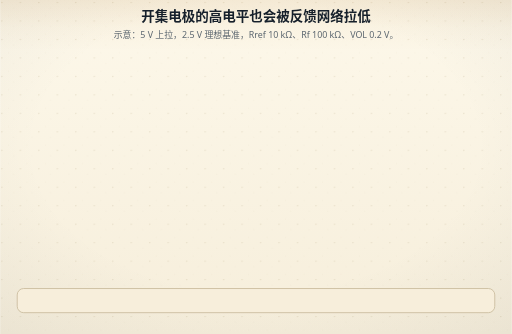
t = 0.00 s
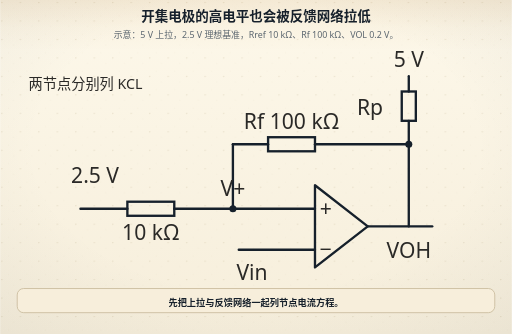
t = 2.80 s
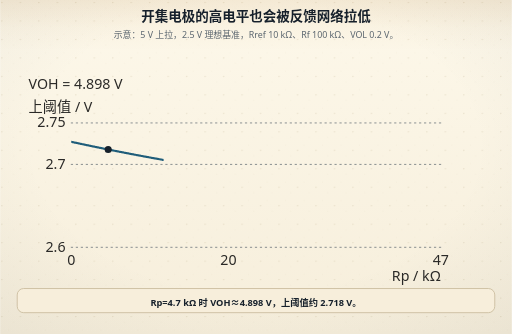
t = 3.70 s
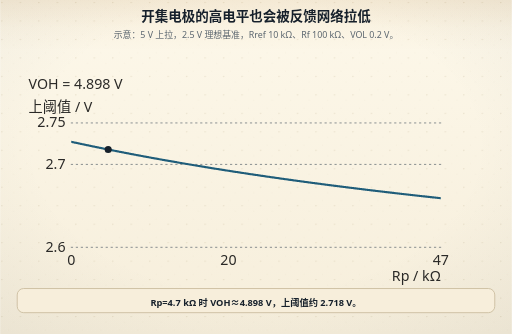
t = 5.80 s
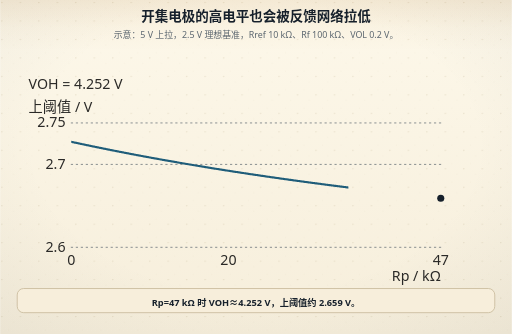
t = 7.70 s
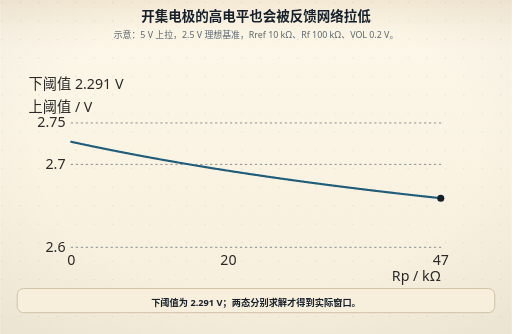
t = 9.45 s

The animated SVG that drew these frames (rendered in a browser with its animation timeline set to each time). Animation: 35 SMIL elements (animate=35); one cycle of 9.45 s.

<svg xmlns="http://www.w3.org/2000/svg" viewBox="0 0 720 470" role="img" aria-labelledby="figTitle figDesc">
<title id="figTitle">开集电极的高电平也会被反馈网络拉低</title>
<desc id="figDesc">示意：5 V 上拉，2.5 V 理想基准，Rref 10 kΩ、Rf 100 kΩ、VOL 0.2 V。</desc>
<metadata id="visual-timeline">{&quot;duration&quot;: 12, &quot;beats&quot;: [{&quot;name&quot;: &quot;条件&quot;, &quot;start&quot;: 0, &quot;end&quot;: 3, &quot;caption&quot;: &quot;先把上拉与反馈网络一起列节点电流方程。&quot;}, {&quot;name&quot;: &quot;变化&quot;, &quot;start&quot;: 3, &quot;end&quot;: 6, &quot;caption&quot;: &quot;Rp=4.7 kΩ 时 VOH≈4.898 V，上阈值约 2.718 V。&quot;}, {&quot;name&quot;: &quot;比较&quot;, &quot;start&quot;: 6, &quot;end&quot;: 9, &quot;caption&quot;: &quot;Rp=47 kΩ 时 VOH≈4.252 V，上阈值约 2.659 V。&quot;}, {&quot;name&quot;: &quot;结论&quot;, &quot;start&quot;: 9, &quot;end&quot;: 12, &quot;caption&quot;: &quot;下阈值为 2.291 V；两态分别求解才得到实际窗口。&quot;}]}</metadata>
<!-- 节拍：条件、变化、比较、结论；总时长 12s；单次播放 -->

<defs>
<linearGradient id="bgL" x1="0" y1="0" x2="0" y2="1">
<stop offset="0" stop-color="#fdf8ea"/><stop offset="1" stop-color="#f6eedb"/>
</linearGradient>
<linearGradient id="bgD" x1="0" y1="0" x2="0" y2="1">
<stop offset="0" stop-color="#141310"/><stop offset="1" stop-color="#1d1a14"/>
</linearGradient>
<radialGradient id="vig" cx="0.5" cy="0.44" r="0.78">
<stop offset="0.55" stop-color="#16202b" stop-opacity="0"/>
<stop offset="1" stop-color="#16202b" stop-opacity="0.055"/>
</radialGradient>
<linearGradient id="hdr" x1="0" y1="0" x2="0" y2="1">
<stop offset="0" stop-color="#a4630f" stop-opacity="0.10"/>
<stop offset="0.55" stop-color="#a4630f" stop-opacity="0.028"/>
<stop offset="1" stop-color="#a4630f" stop-opacity="0"/>
</linearGradient>
<linearGradient id="hdrD" x1="0" y1="0" x2="0" y2="1">
<stop offset="0" stop-color="#dcab63" stop-opacity="0.13"/>
<stop offset="0.55" stop-color="#dcab63" stop-opacity="0.04"/>
<stop offset="1" stop-color="#dcab63" stop-opacity="0"/>
</linearGradient>
<pattern id="dots" width="26" height="26" patternUnits="userSpaceOnUse">
<circle cx="2.5" cy="3.5" r="0.9" fill="#c9bb9d"/>
<circle cx="19" cy="11" r="0.55" fill="#c9bb9d" opacity="0.7"/>
<circle cx="11.5" cy="22" r="0.6" fill="#c9bb9d" opacity="0.55"/>
</pattern>
<filter id="soft" x="-40%" y="-40%" width="180%" height="180%">
<feDropShadow dx="0" dy="1.4" stdDeviation="2" flood-color="#16202b" flood-opacity="0.13"/>
</filter>
<filter id="pglow" x="-70%" y="-70%" width="240%" height="240%">
<feGaussianBlur stdDeviation="1.7" result="b"/>
<feMerge><feMergeNode in="b"/><feMergeNode in="SourceGraphic"/></feMerge>
</filter>
</defs>
<rect class="page-bg" width="720" height="470" fill="url(#bgL)"/>
<rect class="page-grain" width="720" height="470" fill="url(#dots)"/>
<rect class="page-vig" width="720" height="470" fill="url(#vig)"/>
<rect class="page-hdr" width="720" height="72" fill="url(#hdr)"/>
<style>
text{font-family:"Segoe UI","Microsoft YaHei","PingFang SC","Hiragino Sans GB","Noto Sans CJK SC","Source Han Sans SC","Noto Sans SC",sans-serif;}
line,path,polyline,polygon{stroke-linecap:round;stroke-linejoin:round}
.page-bg{fill:url(#bgL)}
.page-grain{opacity:.5}
.page-vig{opacity:1}
.page-hdr{fill:url(#hdr)}
@media (prefers-color-scheme: dark){
.page-bg{fill:url(#bgD)}
.page-grain{opacity:.34}
.page-vig{opacity:.5}
.page-hdr{fill:url(#hdrD)}
[fill="#fdf8ea"]{fill:#141310}
[stroke="#fdf8ea"]{stroke:#141310}
[fill="#f6eedb"]{fill:#1d1a14}
[stroke="#f6eedb"]{stroke:#1d1a14}
[fill="#e0d3b8"]{fill:#3b3529}
[stroke="#e0d3b8"]{stroke:#3b3529}
[fill="#c9bb9d"]{fill:#4a4436}
[stroke="#c9bb9d"]{stroke:#4a4436}
[fill="#16202b"]{fill:#ece4d3}
[stroke="#16202b"]{stroke:#ece4d3}
[fill="#37424e"]{fill:#cfc6b4}
[stroke="#37424e"]{stroke:#cfc6b4}
[fill="#5b666f"]{fill:#a79e8b}
[stroke="#5b666f"]{stroke:#a79e8b}
[fill="#8b8272"]{fill:#857c6c}
[stroke="#8b8272"]{stroke:#857c6c}
text[fill="#fdf8ea"]{fill:#f9f3e3}
[fill="#e6eff3"]{fill:#17262e}
[fill="#e4f1f3"]{fill:#15262a}
[fill="#e8efe6"]{fill:#182418}
[fill="#f6e7e1"]{fill:#281a16}
[fill="#f7eedb"]{fill:#292114}
[fill="#efe8ee"]{fill:#241c22}
text[fill="#1f5d7a"]{fill:#7fb7cf}
:is(rect,circle,path,line,polygon,polyline,ellipse,g)[fill="#1f5d7a"]{fill:#2b4d5f}
[stroke="#1f5d7a"]{stroke:#6fa3b9}
text[fill="#2f7f96"]{fill:#8ac9d8}
:is(rect,circle,path,line,polygon,polyline,ellipse,g)[fill="#2f7f96"]{fill:#2b5660}
[stroke="#2f7f96"]{stroke:#77b2c1}
text[fill="#3d6b4a"]{fill:#98c096}
:is(rect,circle,path,line,polygon,polyline,ellipse,g)[fill="#3d6b4a"]{fill:#2f4a33}
[stroke="#3d6b4a"]{stroke:#7aa87c}
text[fill="#a8321f"]{fill:#e0907a}
:is(rect,circle,path,line,polygon,polyline,ellipse,g)[fill="#a8321f"]{fill:#55231b}
[stroke="#a8321f"]{stroke:#c07a63}
text[fill="#a4630f"]{fill:#dcab63}
:is(rect,circle,path,line,polygon,polyline,ellipse,g)[fill="#a4630f"]{fill:#553a17}
[stroke="#a4630f"]{stroke:#c08a45}
text[fill="#6b3f63"]{fill:#c4a2bf}
:is(rect,circle,path,line,polygon,polyline,ellipse,g)[fill="#6b3f63"]{fill:#452c40}
[stroke="#6b3f63"]{stroke:#a17c9b}
}
</style>


<text x="360" y="30" text-anchor="middle" font-size="19" font-weight="bold" fill="#16202b">开集电极的高电平也会被反馈网络拉低</text>
<text x="360" y="54" text-anchor="middle" font-size="12.5" fill="#5b666f">示意：5 V 上拉，2.5 V 理想基准，Rref 10 kΩ、Rf 100 kΩ、VOL 0.2 V。</text>
<g data-beat="条件" opacity="0"><g transform="translate(80 5) scale(1.65)"><text x="300" y="54" font-size="18" fill="#2a2927" text-anchor="middle">5 V</text><line x1="300" y1="62" x2="300" y2="75" stroke="#16202b" stroke-width="2" stroke-dasharray=""/><rect x="294" y="75" width="12" height="25" fill="none" stroke="#16202b" stroke-width="2"/><text x="278" y="95" font-size="18" fill="#2a2927" text-anchor="end">Rp</text><line x1="300" y1="100" x2="300" y2="190" stroke="#16202b" stroke-width="2" stroke-dasharray=""/><line x1="150" y1="120" x2="180" y2="120" stroke="#16202b" stroke-width="2" stroke-dasharray=""/><line x1="220" y1="120" x2="300" y2="120" stroke="#16202b" stroke-width="2" stroke-dasharray=""/><rect x="180" y="114" width="40" height="12" fill="none" stroke="#16202b" stroke-width="2"/><text x="200" y="107" font-size="18" fill="#2a2927" text-anchor="middle">Rf 100 kΩ</text><line x1="150" y1="120" x2="150" y2="175" stroke="#16202b" stroke-width="2" stroke-dasharray=""/><text x="12" y="153" font-size="18" fill="#2a2927" text-anchor="start">2.5 V</text><line x1="20" y1="175" x2="60" y2="175" stroke="#16202b" stroke-width="2" stroke-dasharray=""/><line x1="100" y1="175" x2="220" y2="175" stroke="#16202b" stroke-width="2" stroke-dasharray=""/><rect x="60" y="169" width="40" height="12" fill="none" stroke="#16202b" stroke-width="2"/><text x="80" y="202" font-size="18" fill="#2a2927" text-anchor="middle">10 kΩ</text><text x="150" y="164" font-size="18" fill="#2a2927" text-anchor="middle">V+</text><path d="M220,155 L220,225 L265,190 Z" fill="none" stroke="#16202b" stroke-width="2"/><text x="224" y="181" font-size="18" fill="#2a2927" text-anchor="start">+</text><text x="224" y="216" font-size="18" fill="#2a2927" text-anchor="start">−</text><line x1="155" y1="210" x2="220" y2="210" stroke="#16202b" stroke-width="2" stroke-dasharray=""/><text x="153" y="236" font-size="18" fill="#2a2927" text-anchor="start">Vin</text><line x1="265" y1="190" x2="320" y2="190" stroke="#16202b" stroke-width="2" stroke-dasharray=""/><text x="300" y="217" font-size="18" fill="#2a2927" text-anchor="middle">VOH</text><circle cx="150" cy="175" r="3" fill="#16202b"/><circle cx="300" cy="120" r="3" fill="#16202b"/></g><animate attributeName="opacity" values="0;1" keyTimes="0;1" calcMode="spline" keySplines="0.25 0.1 0.25 1" begin="0s" dur="0.45s" fill="freeze"/><animate attributeName="opacity" values="1;0" keyTimes="0;1" calcMode="spline" keySplines="0.4 0 0.6 1" begin="3s" dur="0.4s" fill="freeze"/></g>
<g data-beat="条件" opacity="0"><text x="40" y="125" font-size="20" fill="#2a2927" text-anchor="start">两节点分别列 KCL</text><animate attributeName="opacity" values="0;1" keyTimes="0;1" calcMode="spline" keySplines="0.25 0.1 0.25 1" begin="0s" dur="0.45s" fill="freeze"/><animate attributeName="opacity" values="1;0" keyTimes="0;1" calcMode="spline" keySplines="0.4 0 0.6 1" begin="3s" dur="0.4s" fill="freeze"/></g>
<g data-beat="变化" opacity="0"><text x="40" y="157" font-size="20" fill="#2a2927" text-anchor="start">上阈值 / V</text><line x1="100" y1="348" x2="620" y2="348" stroke="#5b666f" stroke-width="1" stroke-dasharray="2 5"/><text x="92" y="354" font-size="20" fill="#2a2927" text-anchor="end">2.6</text><line x1="100" y1="231.333" x2="620" y2="231.333" stroke="#5b666f" stroke-width="1" stroke-dasharray="2 5"/><text x="92" y="237.333" font-size="20" fill="#2a2927" text-anchor="end">2.7</text><line x1="100" y1="173" x2="620" y2="173" stroke="#5b666f" stroke-width="1" stroke-dasharray="2 5"/><text x="92" y="179" font-size="20" fill="#2a2927" text-anchor="end">2.75</text><text x="100" y="373" font-size="20" fill="#2a2927" text-anchor="middle">0</text><text x="321.277" y="373" font-size="20" fill="#2a2927" text-anchor="middle">20</text><text x="620" y="373" font-size="20" fill="#2a2927" text-anchor="middle">47</text><text x="620" y="396" font-size="20" fill="#2a2927" text-anchor="end">Rp / kΩ</text><animate attributeName="opacity" values="0;1" keyTimes="0;1" calcMode="spline" keySplines="0.25 0.1 0.25 1" begin="3s" dur="0.45s" fill="freeze"/><animate attributeName="opacity" values="1;0" keyTimes="0;1" calcMode="spline" keySplines="0.4 0 0.6 1" begin="6s" dur="0.4s" fill="freeze"/></g>
<g data-beat="变化" opacity="0"><defs><clipPath id="feedback_loading-1-0"><rect x="100" y="191.515" width="0" height="95.3765"><animate attributeName="width" from="0" to="520" begin="3.2s" dur="2s" fill="freeze"/></rect></clipPath></defs><g clip-path="url(#feedback_loading-1-0)"><polyline points="100.0000,199.5152 101.0400,199.7415 102.0800,199.9675 103.1200,200.1932 104.1600,200.4184 105.2000,200.6433 106.2400,200.8677 107.2800,201.0918 108.3200,201.3155 109.3600,201.5388 110.4000,201.7618 111.4400,201.9844 112.4800,202.2066 113.5200,202.4284 114.5600,202.6498 115.6000,202.8709 116.6400,203.0916 117.6800,203.3119 118.7200,203.5319 119.7600,203.7515 120.8000,203.9707 121.8400,204.1895 122.8800,204.4080 123.9200,204.6261 124.9600,204.8439 126.0000,205.0613 127.0400,205.2783 128.0800,205.4949 129.1200,205.7112 130.1600,205.9272 131.2000,206.1428 132.2400,206.3580 133.2800,206.5728 134.3200,206.7873 135.3600,207.0015 136.4000,207.2153 137.4400,207.4287 138.4800,207.6418 139.5200,207.8545 140.5600,208.0669 141.6000,208.2789 142.6400,208.4906 143.6800,208.7020 144.7200,208.9129 145.7600,209.1236 146.8000,209.3339 147.8400,209.5438 148.8800,209.7534 149.9200,209.9626 150.9600,210.1716 152.0000,210.3801 153.0400,210.5883 154.0800,210.7962 155.1200,211.0038 156.1600,211.2110 157.2000,211.4178 158.2400,211.6244 159.2800,211.8306 160.3200,212.0364 161.3600,212.2419 162.4000,212.4471 163.4400,212.6520 164.4800,212.8565 165.5200,213.0607 166.5600,213.2646 167.6000,213.4681 168.6400,213.6713 169.6800,213.8742 170.7200,214.0767 171.7600,214.2789 172.8000,214.4808 173.8400,214.6824 174.8800,214.8836 175.9200,215.0845 176.9600,215.2851 178.0000,215.4854 179.0400,215.6854 180.0800,215.8850 181.1200,216.0843 182.1600,216.2833 183.2000,216.4820 184.2400,216.6803 185.2800,216.8784 186.3200,217.0761 187.3600,217.2735 188.4000,217.4706 189.4400,217.6674 190.4800,217.8638 191.5200,218.0600 192.5600,218.2558 193.6000,218.4513 194.6400,218.6466 195.6800,218.8415 196.7200,219.0361 197.7600,219.2304 198.8000,219.4244 199.8400,219.6180 200.8800,219.8114 201.9200,220.0045 202.9600,220.1973 204.0000,220.3897 205.0400,220.5819 206.0800,220.7737 207.1200,220.9653 208.1600,221.1566 209.2000,221.3475 210.2400,221.5382 211.2800,221.7285 212.3200,221.9186 213.3600,222.1084 214.4000,222.2978 215.4400,222.4870 216.4800,222.6759 217.5200,222.8645 218.5600,223.0527 219.6000,223.2407 220.6400,223.4284 221.6800,223.6159 222.7200,223.8030 223.7600,223.9898 224.8000,224.1763 225.8400,224.3626 226.8800,224.5486 227.9200,224.7342 228.9600,224.9196 230.0000,225.1047 231.0400,225.2895 232.0800,225.4741 233.1200,225.6583 234.1600,225.8423 235.2000,226.0260 236.2400,226.2094 237.2800,226.3925 238.3200,226.5753 239.3600,226.7579 240.4000,226.9401 241.4400,227.1221 242.4800,227.3039 243.5200,227.4853 244.5600,227.6665 245.6000,227.8474 246.6400,228.0280 247.6800,228.2083 248.7200,228.3884 249.7600,228.5681 250.8000,228.7477 251.8400,228.9269 252.8800,229.1059 253.9200,229.2846 254.9600,229.4630 256.0000,229.6411 257.0400,229.8190 258.0800,229.9967 259.1200,230.1740 260.1600,230.3511 261.2000,230.5279 262.2400,230.7044 263.2800,230.8807 264.3200,231.0567 265.3600,231.2325 266.4000,231.4080 267.4400,231.5832 268.4800,231.7582 269.5200,231.9329 270.5600,232.1073 271.6000,232.2815 272.6400,232.4554 273.6800,232.6290 274.7200,232.8024 275.7600,232.9756 276.8000,233.1484 277.8400,233.3211 278.8800,233.4934 279.9200,233.6655 280.9600,233.8374 282.0000,234.0090 283.0400,234.1803 284.0800,234.3514 285.1200,234.5222 286.1600,234.6928 287.2000,234.8631 288.2400,235.0332 289.2800,235.2030 290.3200,235.3726 291.3600,235.5419 292.4000,235.7110 293.4400,235.8798 294.4800,236.0484 295.5200,236.2167 296.5600,236.3848 297.6000,236.5526 298.6400,236.7202 299.6800,236.8875 300.7200,237.0546 301.7600,237.2214 302.8000,237.3880 303.8400,237.5544 304.8800,237.7205 305.9200,237.8864 306.9600,238.0520 308.0000,238.2174 309.0400,238.3825 310.0800,238.5474 311.1200,238.7121 312.1600,238.8765 313.2000,239.0407 314.2400,239.2047 315.2800,239.3684 316.3200,239.5318 317.3600,239.6951 318.4000,239.8581 319.4400,240.0208 320.4800,240.1834 321.5200,240.3457 322.5600,240.5077 323.6000,240.6695 324.6400,240.8311 325.6800,240.9925 326.7200,241.1536 327.7600,241.3145 328.8000,241.4752 329.8400,241.6356 330.8800,241.7958 331.9200,241.9558 332.9600,242.1155 334.0000,242.2750 335.0400,242.4343 336.0800,242.5933 337.1200,242.7522 338.1600,242.9108 339.2000,243.0691 340.2400,243.2273 341.2800,243.3852 342.3200,243.5429 343.3600,243.7004 344.4000,243.8576 345.4400,244.0146 346.4800,244.1714 347.5200,244.3280 348.5600,244.4844 349.6000,244.6405 350.6400,244.7964 351.6800,244.9521 352.7200,245.1076 353.7600,245.2628 354.8000,245.4179 355.8400,245.5727 356.8800,245.7273 357.9200,245.8817 358.9600,246.0358 360.0000,246.1898 361.0400,246.3435 362.0800,246.4970 363.1200,246.6503 364.1600,246.8034 365.2000,246.9562 366.2400,247.1089 367.2800,247.2613 368.3200,247.4135 369.3600,247.5655 370.4000,247.7173 371.4400,247.8689 372.4800,248.0203 373.5200,248.1715 374.5600,248.3224 375.6000,248.4732 376.6400,248.6237 377.6800,248.7740 378.7200,248.9241 379.7600,249.0740 380.8000,249.2237 381.8400,249.3732 382.8800,249.5225 383.9200,249.6716 384.9600,249.8204 386.0000,249.9691 387.0400,250.1175 388.0800,250.2658 389.1200,250.4138 390.1600,250.5617 391.2000,250.7093 392.2400,250.8567 393.2800,251.0040 394.3200,251.1510 395.3600,251.2978 396.4000,251.4445 397.4400,251.5909 398.4800,251.7371 399.5200,251.8831 400.5600,252.0289 401.6000,252.1746 402.6400,252.3200 403.6800,252.4652 404.7200,252.6102 405.7600,252.7551 406.8000,252.8997 407.8400,253.0441 408.8800,253.1883 409.9200,253.3324 410.9600,253.4762 412.0000,253.6199 413.0400,253.7633 414.0800,253.9066 415.1200,254.0496 416.1600,254.1925 417.2000,254.3352 418.2400,254.4777 419.2800,254.6200 420.3200,254.7620 421.3600,254.9040 422.4000,255.0457 423.4400,255.1872 424.4800,255.3285 425.5200,255.4696 426.5600,255.6106 427.6000,255.7514 428.6400,255.8919 429.6800,256.0323 430.7200,256.1725 431.7600,256.3125 432.8000,256.4523 433.8400,256.5919 434.8800,256.7314 435.9200,256.8706 436.9600,257.0097 438.0000,257.1486 439.0400,257.2873 440.0800,257.4258 441.1200,257.5641 442.1600,257.7023 443.2000,257.8402 444.2400,257.9780 445.2800,258.1156 446.3200,258.2530 447.3600,258.3902 448.4000,258.5272 449.4400,258.6641 450.4800,258.8008 451.5200,258.9373 452.5600,259.0736 453.6000,259.2097 454.6400,259.3457 455.6800,259.4815 456.7200,259.6171 457.7600,259.7525 458.8000,259.8877 459.8400,260.0228 460.8800,260.1577 461.9200,260.2924 462.9600,260.4269 464.0000,260.5612 465.0400,260.6954 466.0800,260.8294 467.1200,260.9632 468.1600,261.0969 469.2000,261.2303 470.2400,261.3636 471.2800,261.4968 472.3200,261.6297 473.3600,261.7625 474.4000,261.8951 475.4400,262.0275 476.4800,262.1597 477.5200,262.2918 478.5600,262.4237 479.6000,262.5555 480.6400,262.6870 481.6800,262.8184 482.7200,262.9497 483.7600,263.0807 484.8000,263.2116 485.8400,263.3423 486.8800,263.4728 487.9200,263.6032 488.9600,263.7334 490.0000,263.8635 491.0400,263.9933 492.0800,264.1230 493.1200,264.2526 494.1600,264.3819 495.2000,264.5111 496.2400,264.6401 497.2800,264.7690 498.3200,264.8977 499.3600,265.0262 500.4000,265.1546 501.4400,265.2828 502.4800,265.4109 503.5200,265.5387 504.5600,265.6664 505.6000,265.7940 506.6400,265.9214 507.6800,266.0486 508.7200,266.1757 509.7600,266.3025 510.8000,266.4293 511.8400,266.5559 512.8800,266.6823 513.9200,266.8085 514.9600,266.9346 516.0000,267.0605 517.0400,267.1863 518.0800,267.3119 519.1200,267.4373 520.1600,267.5626 521.2000,267.6878 522.2400,267.8127 523.2800,267.9375 524.3200,268.0622 525.3600,268.1867 526.4000,268.3110 527.4400,268.4352 528.4800,268.5592 529.5200,268.6831 530.5600,268.8068 531.6000,268.9304 532.6400,269.0538 533.6800,269.1770 534.7200,269.3001 535.7600,269.4230 536.8000,269.5458 537.8400,269.6684 538.8800,269.7909 539.9200,269.9132 540.9600,270.0354 542.0000,270.1574 543.0400,270.2792 544.0800,270.4009 545.1200,270.5225 546.1600,270.6439 547.2000,270.7651 548.2400,270.8862 549.2800,271.0072 550.3200,271.1280 551.3600,271.2486 552.4000,271.3691 553.4400,271.4895 554.4800,271.6097 555.5200,271.7297 556.5600,271.8496 557.6000,271.9693 558.6400,272.0889 559.6800,272.2084 560.7200,272.3277 561.7600,272.4468 562.8000,272.5659 563.8400,272.6847 564.8800,272.8034 565.9200,272.9220 566.9600,273.0404 568.0000,273.1587 569.0400,273.2768 570.0800,273.3948 571.1200,273.5126 572.1600,273.6303 573.2000,273.7479 574.2400,273.8653 575.2800,273.9825 576.3200,274.0996 577.3600,274.2166 578.4000,274.3334 579.4400,274.4501 580.4800,274.5666 581.5200,274.6830 582.5600,274.7993 583.6000,274.9154 584.6400,275.0314 585.6800,275.1472 586.7200,275.2629 587.7600,275.3784 588.8000,275.4938 589.8400,275.6091 590.8800,275.7242 591.9200,275.8392 592.9600,275.9541 594.0000,276.0688 595.0400,276.1833 596.0800,276.2977 597.1200,276.4120 598.1600,276.5262 599.2000,276.6402 600.2400,276.7541 601.2800,276.8678 602.3200,276.9814 603.3600,277.0949 604.4000,277.2082 605.4400,277.3214 606.4800,277.4344 607.5200,277.5473 608.5600,277.6601 609.6000,277.7727 610.6400,277.8852 611.6800,277.9976 612.7200,278.1098 613.7600,278.2219 614.8000,278.3339 615.8400,278.4457 616.8800,278.5574 617.9200,278.6690 618.9600,278.7804 620.0000,278.8917" fill="none" stroke="#1f5d7a" stroke-width="3" stroke-dasharray=""/></g><animate attributeName="opacity" values="0;1" keyTimes="0;1" calcMode="spline" keySplines="0.25 0.1 0.25 1" begin="3s" dur="0.45s" fill="freeze"/><animate attributeName="opacity" values="1;0" keyTimes="0;1" calcMode="spline" keySplines="0.4 0 0.6 1" begin="6s" dur="0.4s" fill="freeze"/></g>
<g data-beat="变化" opacity="0"><g opacity="0"><circle cx="152" cy="210.38" r="5" fill="#16202b"/><animate attributeName="opacity" from="0" to="1" begin="3.2s" dur=".4s" fill="freeze"/></g><animate attributeName="opacity" values="0;1" keyTimes="0;1" calcMode="spline" keySplines="0.25 0.1 0.25 1" begin="3s" dur="0.45s" fill="freeze"/><animate attributeName="opacity" values="1;0" keyTimes="0;1" calcMode="spline" keySplines="0.4 0 0.6 1" begin="6s" dur="0.4s" fill="freeze"/></g>
<g data-beat="变化" opacity="0"><text x="40" y="125" font-size="20" fill="#2a2927" text-anchor="start">VOH = 4.898 V</text><animate attributeName="opacity" values="0;1" keyTimes="0;1" calcMode="spline" keySplines="0.25 0.1 0.25 1" begin="3s" dur="0.45s" fill="freeze"/><animate attributeName="opacity" values="1;0" keyTimes="0;1" calcMode="spline" keySplines="0.4 0 0.6 1" begin="6s" dur="0.4s" fill="freeze"/></g>
<g data-beat="比较" opacity="0"><text x="40" y="157" font-size="20" fill="#2a2927" text-anchor="start">上阈值 / V</text><line x1="100" y1="348" x2="620" y2="348" stroke="#5b666f" stroke-width="1" stroke-dasharray="2 5"/><text x="92" y="354" font-size="20" fill="#2a2927" text-anchor="end">2.6</text><line x1="100" y1="231.333" x2="620" y2="231.333" stroke="#5b666f" stroke-width="1" stroke-dasharray="2 5"/><text x="92" y="237.333" font-size="20" fill="#2a2927" text-anchor="end">2.7</text><line x1="100" y1="173" x2="620" y2="173" stroke="#5b666f" stroke-width="1" stroke-dasharray="2 5"/><text x="92" y="179" font-size="20" fill="#2a2927" text-anchor="end">2.75</text><text x="100" y="373" font-size="20" fill="#2a2927" text-anchor="middle">0</text><text x="321.277" y="373" font-size="20" fill="#2a2927" text-anchor="middle">20</text><text x="620" y="373" font-size="20" fill="#2a2927" text-anchor="middle">47</text><text x="620" y="396" font-size="20" fill="#2a2927" text-anchor="end">Rp / kΩ</text><animate attributeName="opacity" values="0;1" keyTimes="0;1" calcMode="spline" keySplines="0.25 0.1 0.25 1" begin="6s" dur="0.45s" fill="freeze"/><animate attributeName="opacity" values="1;0" keyTimes="0;1" calcMode="spline" keySplines="0.4 0 0.6 1" begin="9s" dur="0.4s" fill="freeze"/></g>
<g data-beat="比较" opacity="0"><defs><clipPath id="feedback_loading-2-0"><rect x="100" y="191.515" width="0" height="95.3765"><animate attributeName="width" from="0" to="520" begin="6.2s" dur="2s" fill="freeze"/></rect></clipPath></defs><g clip-path="url(#feedback_loading-2-0)"><polyline points="100.0000,199.5152 101.0400,199.7415 102.0800,199.9675 103.1200,200.1932 104.1600,200.4184 105.2000,200.6433 106.2400,200.8677 107.2800,201.0918 108.3200,201.3155 109.3600,201.5388 110.4000,201.7618 111.4400,201.9844 112.4800,202.2066 113.5200,202.4284 114.5600,202.6498 115.6000,202.8709 116.6400,203.0916 117.6800,203.3119 118.7200,203.5319 119.7600,203.7515 120.8000,203.9707 121.8400,204.1895 122.8800,204.4080 123.9200,204.6261 124.9600,204.8439 126.0000,205.0613 127.0400,205.2783 128.0800,205.4949 129.1200,205.7112 130.1600,205.9272 131.2000,206.1428 132.2400,206.3580 133.2800,206.5728 134.3200,206.7873 135.3600,207.0015 136.4000,207.2153 137.4400,207.4287 138.4800,207.6418 139.5200,207.8545 140.5600,208.0669 141.6000,208.2789 142.6400,208.4906 143.6800,208.7020 144.7200,208.9129 145.7600,209.1236 146.8000,209.3339 147.8400,209.5438 148.8800,209.7534 149.9200,209.9626 150.9600,210.1716 152.0000,210.3801 153.0400,210.5883 154.0800,210.7962 155.1200,211.0038 156.1600,211.2110 157.2000,211.4178 158.2400,211.6244 159.2800,211.8306 160.3200,212.0364 161.3600,212.2419 162.4000,212.4471 163.4400,212.6520 164.4800,212.8565 165.5200,213.0607 166.5600,213.2646 167.6000,213.4681 168.6400,213.6713 169.6800,213.8742 170.7200,214.0767 171.7600,214.2789 172.8000,214.4808 173.8400,214.6824 174.8800,214.8836 175.9200,215.0845 176.9600,215.2851 178.0000,215.4854 179.0400,215.6854 180.0800,215.8850 181.1200,216.0843 182.1600,216.2833 183.2000,216.4820 184.2400,216.6803 185.2800,216.8784 186.3200,217.0761 187.3600,217.2735 188.4000,217.4706 189.4400,217.6674 190.4800,217.8638 191.5200,218.0600 192.5600,218.2558 193.6000,218.4513 194.6400,218.6466 195.6800,218.8415 196.7200,219.0361 197.7600,219.2304 198.8000,219.4244 199.8400,219.6180 200.8800,219.8114 201.9200,220.0045 202.9600,220.1973 204.0000,220.3897 205.0400,220.5819 206.0800,220.7737 207.1200,220.9653 208.1600,221.1566 209.2000,221.3475 210.2400,221.5382 211.2800,221.7285 212.3200,221.9186 213.3600,222.1084 214.4000,222.2978 215.4400,222.4870 216.4800,222.6759 217.5200,222.8645 218.5600,223.0527 219.6000,223.2407 220.6400,223.4284 221.6800,223.6159 222.7200,223.8030 223.7600,223.9898 224.8000,224.1763 225.8400,224.3626 226.8800,224.5486 227.9200,224.7342 228.9600,224.9196 230.0000,225.1047 231.0400,225.2895 232.0800,225.4741 233.1200,225.6583 234.1600,225.8423 235.2000,226.0260 236.2400,226.2094 237.2800,226.3925 238.3200,226.5753 239.3600,226.7579 240.4000,226.9401 241.4400,227.1221 242.4800,227.3039 243.5200,227.4853 244.5600,227.6665 245.6000,227.8474 246.6400,228.0280 247.6800,228.2083 248.7200,228.3884 249.7600,228.5681 250.8000,228.7477 251.8400,228.9269 252.8800,229.1059 253.9200,229.2846 254.9600,229.4630 256.0000,229.6411 257.0400,229.8190 258.0800,229.9967 259.1200,230.1740 260.1600,230.3511 261.2000,230.5279 262.2400,230.7044 263.2800,230.8807 264.3200,231.0567 265.3600,231.2325 266.4000,231.4080 267.4400,231.5832 268.4800,231.7582 269.5200,231.9329 270.5600,232.1073 271.6000,232.2815 272.6400,232.4554 273.6800,232.6290 274.7200,232.8024 275.7600,232.9756 276.8000,233.1484 277.8400,233.3211 278.8800,233.4934 279.9200,233.6655 280.9600,233.8374 282.0000,234.0090 283.0400,234.1803 284.0800,234.3514 285.1200,234.5222 286.1600,234.6928 287.2000,234.8631 288.2400,235.0332 289.2800,235.2030 290.3200,235.3726 291.3600,235.5419 292.4000,235.7110 293.4400,235.8798 294.4800,236.0484 295.5200,236.2167 296.5600,236.3848 297.6000,236.5526 298.6400,236.7202 299.6800,236.8875 300.7200,237.0546 301.7600,237.2214 302.8000,237.3880 303.8400,237.5544 304.8800,237.7205 305.9200,237.8864 306.9600,238.0520 308.0000,238.2174 309.0400,238.3825 310.0800,238.5474 311.1200,238.7121 312.1600,238.8765 313.2000,239.0407 314.2400,239.2047 315.2800,239.3684 316.3200,239.5318 317.3600,239.6951 318.4000,239.8581 319.4400,240.0208 320.4800,240.1834 321.5200,240.3457 322.5600,240.5077 323.6000,240.6695 324.6400,240.8311 325.6800,240.9925 326.7200,241.1536 327.7600,241.3145 328.8000,241.4752 329.8400,241.6356 330.8800,241.7958 331.9200,241.9558 332.9600,242.1155 334.0000,242.2750 335.0400,242.4343 336.0800,242.5933 337.1200,242.7522 338.1600,242.9108 339.2000,243.0691 340.2400,243.2273 341.2800,243.3852 342.3200,243.5429 343.3600,243.7004 344.4000,243.8576 345.4400,244.0146 346.4800,244.1714 347.5200,244.3280 348.5600,244.4844 349.6000,244.6405 350.6400,244.7964 351.6800,244.9521 352.7200,245.1076 353.7600,245.2628 354.8000,245.4179 355.8400,245.5727 356.8800,245.7273 357.9200,245.8817 358.9600,246.0358 360.0000,246.1898 361.0400,246.3435 362.0800,246.4970 363.1200,246.6503 364.1600,246.8034 365.2000,246.9562 366.2400,247.1089 367.2800,247.2613 368.3200,247.4135 369.3600,247.5655 370.4000,247.7173 371.4400,247.8689 372.4800,248.0203 373.5200,248.1715 374.5600,248.3224 375.6000,248.4732 376.6400,248.6237 377.6800,248.7740 378.7200,248.9241 379.7600,249.0740 380.8000,249.2237 381.8400,249.3732 382.8800,249.5225 383.9200,249.6716 384.9600,249.8204 386.0000,249.9691 387.0400,250.1175 388.0800,250.2658 389.1200,250.4138 390.1600,250.5617 391.2000,250.7093 392.2400,250.8567 393.2800,251.0040 394.3200,251.1510 395.3600,251.2978 396.4000,251.4445 397.4400,251.5909 398.4800,251.7371 399.5200,251.8831 400.5600,252.0289 401.6000,252.1746 402.6400,252.3200 403.6800,252.4652 404.7200,252.6102 405.7600,252.7551 406.8000,252.8997 407.8400,253.0441 408.8800,253.1883 409.9200,253.3324 410.9600,253.4762 412.0000,253.6199 413.0400,253.7633 414.0800,253.9066 415.1200,254.0496 416.1600,254.1925 417.2000,254.3352 418.2400,254.4777 419.2800,254.6200 420.3200,254.7620 421.3600,254.9040 422.4000,255.0457 423.4400,255.1872 424.4800,255.3285 425.5200,255.4696 426.5600,255.6106 427.6000,255.7514 428.6400,255.8919 429.6800,256.0323 430.7200,256.1725 431.7600,256.3125 432.8000,256.4523 433.8400,256.5919 434.8800,256.7314 435.9200,256.8706 436.9600,257.0097 438.0000,257.1486 439.0400,257.2873 440.0800,257.4258 441.1200,257.5641 442.1600,257.7023 443.2000,257.8402 444.2400,257.9780 445.2800,258.1156 446.3200,258.2530 447.3600,258.3902 448.4000,258.5272 449.4400,258.6641 450.4800,258.8008 451.5200,258.9373 452.5600,259.0736 453.6000,259.2097 454.6400,259.3457 455.6800,259.4815 456.7200,259.6171 457.7600,259.7525 458.8000,259.8877 459.8400,260.0228 460.8800,260.1577 461.9200,260.2924 462.9600,260.4269 464.0000,260.5612 465.0400,260.6954 466.0800,260.8294 467.1200,260.9632 468.1600,261.0969 469.2000,261.2303 470.2400,261.3636 471.2800,261.4968 472.3200,261.6297 473.3600,261.7625 474.4000,261.8951 475.4400,262.0275 476.4800,262.1597 477.5200,262.2918 478.5600,262.4237 479.6000,262.5555 480.6400,262.6870 481.6800,262.8184 482.7200,262.9497 483.7600,263.0807 484.8000,263.2116 485.8400,263.3423 486.8800,263.4728 487.9200,263.6032 488.9600,263.7334 490.0000,263.8635 491.0400,263.9933 492.0800,264.1230 493.1200,264.2526 494.1600,264.3819 495.2000,264.5111 496.2400,264.6401 497.2800,264.7690 498.3200,264.8977 499.3600,265.0262 500.4000,265.1546 501.4400,265.2828 502.4800,265.4109 503.5200,265.5387 504.5600,265.6664 505.6000,265.7940 506.6400,265.9214 507.6800,266.0486 508.7200,266.1757 509.7600,266.3025 510.8000,266.4293 511.8400,266.5559 512.8800,266.6823 513.9200,266.8085 514.9600,266.9346 516.0000,267.0605 517.0400,267.1863 518.0800,267.3119 519.1200,267.4373 520.1600,267.5626 521.2000,267.6878 522.2400,267.8127 523.2800,267.9375 524.3200,268.0622 525.3600,268.1867 526.4000,268.3110 527.4400,268.4352 528.4800,268.5592 529.5200,268.6831 530.5600,268.8068 531.6000,268.9304 532.6400,269.0538 533.6800,269.1770 534.7200,269.3001 535.7600,269.4230 536.8000,269.5458 537.8400,269.6684 538.8800,269.7909 539.9200,269.9132 540.9600,270.0354 542.0000,270.1574 543.0400,270.2792 544.0800,270.4009 545.1200,270.5225 546.1600,270.6439 547.2000,270.7651 548.2400,270.8862 549.2800,271.0072 550.3200,271.1280 551.3600,271.2486 552.4000,271.3691 553.4400,271.4895 554.4800,271.6097 555.5200,271.7297 556.5600,271.8496 557.6000,271.9693 558.6400,272.0889 559.6800,272.2084 560.7200,272.3277 561.7600,272.4468 562.8000,272.5659 563.8400,272.6847 564.8800,272.8034 565.9200,272.9220 566.9600,273.0404 568.0000,273.1587 569.0400,273.2768 570.0800,273.3948 571.1200,273.5126 572.1600,273.6303 573.2000,273.7479 574.2400,273.8653 575.2800,273.9825 576.3200,274.0996 577.3600,274.2166 578.4000,274.3334 579.4400,274.4501 580.4800,274.5666 581.5200,274.6830 582.5600,274.7993 583.6000,274.9154 584.6400,275.0314 585.6800,275.1472 586.7200,275.2629 587.7600,275.3784 588.8000,275.4938 589.8400,275.6091 590.8800,275.7242 591.9200,275.8392 592.9600,275.9541 594.0000,276.0688 595.0400,276.1833 596.0800,276.2977 597.1200,276.4120 598.1600,276.5262 599.2000,276.6402 600.2400,276.7541 601.2800,276.8678 602.3200,276.9814 603.3600,277.0949 604.4000,277.2082 605.4400,277.3214 606.4800,277.4344 607.5200,277.5473 608.5600,277.6601 609.6000,277.7727 610.6400,277.8852 611.6800,277.9976 612.7200,278.1098 613.7600,278.2219 614.8000,278.3339 615.8400,278.4457 616.8800,278.5574 617.9200,278.6690 618.9600,278.7804 620.0000,278.8917" fill="none" stroke="#1f5d7a" stroke-width="3" stroke-dasharray=""/></g><animate attributeName="opacity" values="0;1" keyTimes="0;1" calcMode="spline" keySplines="0.25 0.1 0.25 1" begin="6s" dur="0.45s" fill="freeze"/><animate attributeName="opacity" values="1;0" keyTimes="0;1" calcMode="spline" keySplines="0.4 0 0.6 1" begin="9s" dur="0.4s" fill="freeze"/></g>
<g data-beat="比较" opacity="0"><g opacity="0"><circle cx="620" cy="278.892" r="5" fill="#16202b"/><animate attributeName="opacity" from="0" to="1" begin="6.2s" dur=".4s" fill="freeze"/></g><animate attributeName="opacity" values="0;1" keyTimes="0;1" calcMode="spline" keySplines="0.25 0.1 0.25 1" begin="6s" dur="0.45s" fill="freeze"/><animate attributeName="opacity" values="1;0" keyTimes="0;1" calcMode="spline" keySplines="0.4 0 0.6 1" begin="9s" dur="0.4s" fill="freeze"/></g>
<g data-beat="比较" opacity="0"><text x="40" y="125" font-size="20" fill="#2a2927" text-anchor="start">VOH = 4.252 V</text><animate attributeName="opacity" values="0;1" keyTimes="0;1" calcMode="spline" keySplines="0.25 0.1 0.25 1" begin="6s" dur="0.45s" fill="freeze"/><animate attributeName="opacity" values="1;0" keyTimes="0;1" calcMode="spline" keySplines="0.4 0 0.6 1" begin="9s" dur="0.4s" fill="freeze"/></g>
<g data-beat="结论" opacity="0"><text x="40" y="157" font-size="20" fill="#2a2927" text-anchor="start">上阈值 / V</text><line x1="100" y1="348" x2="620" y2="348" stroke="#5b666f" stroke-width="1" stroke-dasharray="2 5"/><text x="92" y="354" font-size="20" fill="#2a2927" text-anchor="end">2.6</text><line x1="100" y1="231.333" x2="620" y2="231.333" stroke="#5b666f" stroke-width="1" stroke-dasharray="2 5"/><text x="92" y="237.333" font-size="20" fill="#2a2927" text-anchor="end">2.7</text><line x1="100" y1="173" x2="620" y2="173" stroke="#5b666f" stroke-width="1" stroke-dasharray="2 5"/><text x="92" y="179" font-size="20" fill="#2a2927" text-anchor="end">2.75</text><text x="100" y="373" font-size="20" fill="#2a2927" text-anchor="middle">0</text><text x="321.277" y="373" font-size="20" fill="#2a2927" text-anchor="middle">20</text><text x="620" y="373" font-size="20" fill="#2a2927" text-anchor="middle">47</text><text x="620" y="396" font-size="20" fill="#2a2927" text-anchor="end">Rp / kΩ</text><animate attributeName="opacity" values="0;1" keyTimes="0;1" calcMode="spline" keySplines="0.25 0.1 0.25 1" begin="9s" dur="0.45s" fill="freeze"/></g>
<g data-beat="结论" opacity="0"><polyline points="100.0000,199.5152 101.0400,199.7415 102.0800,199.9675 103.1200,200.1932 104.1600,200.4184 105.2000,200.6433 106.2400,200.8677 107.2800,201.0918 108.3200,201.3155 109.3600,201.5388 110.4000,201.7618 111.4400,201.9844 112.4800,202.2066 113.5200,202.4284 114.5600,202.6498 115.6000,202.8709 116.6400,203.0916 117.6800,203.3119 118.7200,203.5319 119.7600,203.7515 120.8000,203.9707 121.8400,204.1895 122.8800,204.4080 123.9200,204.6261 124.9600,204.8439 126.0000,205.0613 127.0400,205.2783 128.0800,205.4949 129.1200,205.7112 130.1600,205.9272 131.2000,206.1428 132.2400,206.3580 133.2800,206.5728 134.3200,206.7873 135.3600,207.0015 136.4000,207.2153 137.4400,207.4287 138.4800,207.6418 139.5200,207.8545 140.5600,208.0669 141.6000,208.2789 142.6400,208.4906 143.6800,208.7020 144.7200,208.9129 145.7600,209.1236 146.8000,209.3339 147.8400,209.5438 148.8800,209.7534 149.9200,209.9626 150.9600,210.1716 152.0000,210.3801 153.0400,210.5883 154.0800,210.7962 155.1200,211.0038 156.1600,211.2110 157.2000,211.4178 158.2400,211.6244 159.2800,211.8306 160.3200,212.0364 161.3600,212.2419 162.4000,212.4471 163.4400,212.6520 164.4800,212.8565 165.5200,213.0607 166.5600,213.2646 167.6000,213.4681 168.6400,213.6713 169.6800,213.8742 170.7200,214.0767 171.7600,214.2789 172.8000,214.4808 173.8400,214.6824 174.8800,214.8836 175.9200,215.0845 176.9600,215.2851 178.0000,215.4854 179.0400,215.6854 180.0800,215.8850 181.1200,216.0843 182.1600,216.2833 183.2000,216.4820 184.2400,216.6803 185.2800,216.8784 186.3200,217.0761 187.3600,217.2735 188.4000,217.4706 189.4400,217.6674 190.4800,217.8638 191.5200,218.0600 192.5600,218.2558 193.6000,218.4513 194.6400,218.6466 195.6800,218.8415 196.7200,219.0361 197.7600,219.2304 198.8000,219.4244 199.8400,219.6180 200.8800,219.8114 201.9200,220.0045 202.9600,220.1973 204.0000,220.3897 205.0400,220.5819 206.0800,220.7737 207.1200,220.9653 208.1600,221.1566 209.2000,221.3475 210.2400,221.5382 211.2800,221.7285 212.3200,221.9186 213.3600,222.1084 214.4000,222.2978 215.4400,222.4870 216.4800,222.6759 217.5200,222.8645 218.5600,223.0527 219.6000,223.2407 220.6400,223.4284 221.6800,223.6159 222.7200,223.8030 223.7600,223.9898 224.8000,224.1763 225.8400,224.3626 226.8800,224.5486 227.9200,224.7342 228.9600,224.9196 230.0000,225.1047 231.0400,225.2895 232.0800,225.4741 233.1200,225.6583 234.1600,225.8423 235.2000,226.0260 236.2400,226.2094 237.2800,226.3925 238.3200,226.5753 239.3600,226.7579 240.4000,226.9401 241.4400,227.1221 242.4800,227.3039 243.5200,227.4853 244.5600,227.6665 245.6000,227.8474 246.6400,228.0280 247.6800,228.2083 248.7200,228.3884 249.7600,228.5681 250.8000,228.7477 251.8400,228.9269 252.8800,229.1059 253.9200,229.2846 254.9600,229.4630 256.0000,229.6411 257.0400,229.8190 258.0800,229.9967 259.1200,230.1740 260.1600,230.3511 261.2000,230.5279 262.2400,230.7044 263.2800,230.8807 264.3200,231.0567 265.3600,231.2325 266.4000,231.4080 267.4400,231.5832 268.4800,231.7582 269.5200,231.9329 270.5600,232.1073 271.6000,232.2815 272.6400,232.4554 273.6800,232.6290 274.7200,232.8024 275.7600,232.9756 276.8000,233.1484 277.8400,233.3211 278.8800,233.4934 279.9200,233.6655 280.9600,233.8374 282.0000,234.0090 283.0400,234.1803 284.0800,234.3514 285.1200,234.5222 286.1600,234.6928 287.2000,234.8631 288.2400,235.0332 289.2800,235.2030 290.3200,235.3726 291.3600,235.5419 292.4000,235.7110 293.4400,235.8798 294.4800,236.0484 295.5200,236.2167 296.5600,236.3848 297.6000,236.5526 298.6400,236.7202 299.6800,236.8875 300.7200,237.0546 301.7600,237.2214 302.8000,237.3880 303.8400,237.5544 304.8800,237.7205 305.9200,237.8864 306.9600,238.0520 308.0000,238.2174 309.0400,238.3825 310.0800,238.5474 311.1200,238.7121 312.1600,238.8765 313.2000,239.0407 314.2400,239.2047 315.2800,239.3684 316.3200,239.5318 317.3600,239.6951 318.4000,239.8581 319.4400,240.0208 320.4800,240.1834 321.5200,240.3457 322.5600,240.5077 323.6000,240.6695 324.6400,240.8311 325.6800,240.9925 326.7200,241.1536 327.7600,241.3145 328.8000,241.4752 329.8400,241.6356 330.8800,241.7958 331.9200,241.9558 332.9600,242.1155 334.0000,242.2750 335.0400,242.4343 336.0800,242.5933 337.1200,242.7522 338.1600,242.9108 339.2000,243.0691 340.2400,243.2273 341.2800,243.3852 342.3200,243.5429 343.3600,243.7004 344.4000,243.8576 345.4400,244.0146 346.4800,244.1714 347.5200,244.3280 348.5600,244.4844 349.6000,244.6405 350.6400,244.7964 351.6800,244.9521 352.7200,245.1076 353.7600,245.2628 354.8000,245.4179 355.8400,245.5727 356.8800,245.7273 357.9200,245.8817 358.9600,246.0358 360.0000,246.1898 361.0400,246.3435 362.0800,246.4970 363.1200,246.6503 364.1600,246.8034 365.2000,246.9562 366.2400,247.1089 367.2800,247.2613 368.3200,247.4135 369.3600,247.5655 370.4000,247.7173 371.4400,247.8689 372.4800,248.0203 373.5200,248.1715 374.5600,248.3224 375.6000,248.4732 376.6400,248.6237 377.6800,248.7740 378.7200,248.9241 379.7600,249.0740 380.8000,249.2237 381.8400,249.3732 382.8800,249.5225 383.9200,249.6716 384.9600,249.8204 386.0000,249.9691 387.0400,250.1175 388.0800,250.2658 389.1200,250.4138 390.1600,250.5617 391.2000,250.7093 392.2400,250.8567 393.2800,251.0040 394.3200,251.1510 395.3600,251.2978 396.4000,251.4445 397.4400,251.5909 398.4800,251.7371 399.5200,251.8831 400.5600,252.0289 401.6000,252.1746 402.6400,252.3200 403.6800,252.4652 404.7200,252.6102 405.7600,252.7551 406.8000,252.8997 407.8400,253.0441 408.8800,253.1883 409.9200,253.3324 410.9600,253.4762 412.0000,253.6199 413.0400,253.7633 414.0800,253.9066 415.1200,254.0496 416.1600,254.1925 417.2000,254.3352 418.2400,254.4777 419.2800,254.6200 420.3200,254.7620 421.3600,254.9040 422.4000,255.0457 423.4400,255.1872 424.4800,255.3285 425.5200,255.4696 426.5600,255.6106 427.6000,255.7514 428.6400,255.8919 429.6800,256.0323 430.7200,256.1725 431.7600,256.3125 432.8000,256.4523 433.8400,256.5919 434.8800,256.7314 435.9200,256.8706 436.9600,257.0097 438.0000,257.1486 439.0400,257.2873 440.0800,257.4258 441.1200,257.5641 442.1600,257.7023 443.2000,257.8402 444.2400,257.9780 445.2800,258.1156 446.3200,258.2530 447.3600,258.3902 448.4000,258.5272 449.4400,258.6641 450.4800,258.8008 451.5200,258.9373 452.5600,259.0736 453.6000,259.2097 454.6400,259.3457 455.6800,259.4815 456.7200,259.6171 457.7600,259.7525 458.8000,259.8877 459.8400,260.0228 460.8800,260.1577 461.9200,260.2924 462.9600,260.4269 464.0000,260.5612 465.0400,260.6954 466.0800,260.8294 467.1200,260.9632 468.1600,261.0969 469.2000,261.2303 470.2400,261.3636 471.2800,261.4968 472.3200,261.6297 473.3600,261.7625 474.4000,261.8951 475.4400,262.0275 476.4800,262.1597 477.5200,262.2918 478.5600,262.4237 479.6000,262.5555 480.6400,262.6870 481.6800,262.8184 482.7200,262.9497 483.7600,263.0807 484.8000,263.2116 485.8400,263.3423 486.8800,263.4728 487.9200,263.6032 488.9600,263.7334 490.0000,263.8635 491.0400,263.9933 492.0800,264.1230 493.1200,264.2526 494.1600,264.3819 495.2000,264.5111 496.2400,264.6401 497.2800,264.7690 498.3200,264.8977 499.3600,265.0262 500.4000,265.1546 501.4400,265.2828 502.4800,265.4109 503.5200,265.5387 504.5600,265.6664 505.6000,265.7940 506.6400,265.9214 507.6800,266.0486 508.7200,266.1757 509.7600,266.3025 510.8000,266.4293 511.8400,266.5559 512.8800,266.6823 513.9200,266.8085 514.9600,266.9346 516.0000,267.0605 517.0400,267.1863 518.0800,267.3119 519.1200,267.4373 520.1600,267.5626 521.2000,267.6878 522.2400,267.8127 523.2800,267.9375 524.3200,268.0622 525.3600,268.1867 526.4000,268.3110 527.4400,268.4352 528.4800,268.5592 529.5200,268.6831 530.5600,268.8068 531.6000,268.9304 532.6400,269.0538 533.6800,269.1770 534.7200,269.3001 535.7600,269.4230 536.8000,269.5458 537.8400,269.6684 538.8800,269.7909 539.9200,269.9132 540.9600,270.0354 542.0000,270.1574 543.0400,270.2792 544.0800,270.4009 545.1200,270.5225 546.1600,270.6439 547.2000,270.7651 548.2400,270.8862 549.2800,271.0072 550.3200,271.1280 551.3600,271.2486 552.4000,271.3691 553.4400,271.4895 554.4800,271.6097 555.5200,271.7297 556.5600,271.8496 557.6000,271.9693 558.6400,272.0889 559.6800,272.2084 560.7200,272.3277 561.7600,272.4468 562.8000,272.5659 563.8400,272.6847 564.8800,272.8034 565.9200,272.9220 566.9600,273.0404 568.0000,273.1587 569.0400,273.2768 570.0800,273.3948 571.1200,273.5126 572.1600,273.6303 573.2000,273.7479 574.2400,273.8653 575.2800,273.9825 576.3200,274.0996 577.3600,274.2166 578.4000,274.3334 579.4400,274.4501 580.4800,274.5666 581.5200,274.6830 582.5600,274.7993 583.6000,274.9154 584.6400,275.0314 585.6800,275.1472 586.7200,275.2629 587.7600,275.3784 588.8000,275.4938 589.8400,275.6091 590.8800,275.7242 591.9200,275.8392 592.9600,275.9541 594.0000,276.0688 595.0400,276.1833 596.0800,276.2977 597.1200,276.4120 598.1600,276.5262 599.2000,276.6402 600.2400,276.7541 601.2800,276.8678 602.3200,276.9814 603.3600,277.0949 604.4000,277.2082 605.4400,277.3214 606.4800,277.4344 607.5200,277.5473 608.5600,277.6601 609.6000,277.7727 610.6400,277.8852 611.6800,277.9976 612.7200,278.1098 613.7600,278.2219 614.8000,278.3339 615.8400,278.4457 616.8800,278.5574 617.9200,278.6690 618.9600,278.7804 620.0000,278.8917" fill="none" stroke="#1f5d7a" stroke-width="3" stroke-dasharray=""/><animate attributeName="opacity" values="0;1" keyTimes="0;1" calcMode="spline" keySplines="0.25 0.1 0.25 1" begin="9s" dur="0.45s" fill="freeze"/></g>
<g data-beat="结论" opacity="0"><circle cx="620" cy="278.892" r="5" fill="#16202b"/><animate attributeName="opacity" values="0;1" keyTimes="0;1" calcMode="spline" keySplines="0.25 0.1 0.25 1" begin="9s" dur="0.45s" fill="freeze"/></g>
<g data-beat="结论" opacity="0"><text x="40" y="125" font-size="20" fill="#2a2927" text-anchor="start">下阈值 2.291 V</text><animate attributeName="opacity" values="0;1" keyTimes="0;1" calcMode="spline" keySplines="0.25 0.1 0.25 1" begin="9s" dur="0.45s" fill="freeze"/></g>
<rect x="24" y="406" width="672" height="34" rx="9" fill="#f7eedb" stroke="#c9bb9d" stroke-width="1.2"/>
<g data-caption="条件" opacity="0"><animate attributeName="opacity" values="0;1" keyTimes="0;1" calcMode="spline" keySplines="0.25 0.1 0.25 1" begin="0s" dur="0.2s" fill="freeze"/><animate attributeName="opacity" values="1;0" keyTimes="0;1" calcMode="spline" keySplines="0.4 0 0.6 1" begin="2.8s" dur="0.2s" fill="freeze"/><text x="360" y="430" text-anchor="middle" font-size="13" font-weight="bold" fill="#16202b">先把上拉与反馈网络一起列节点电流方程。</text></g>
<g data-caption="变化" opacity="0"><animate attributeName="opacity" values="0;1" keyTimes="0;1" calcMode="spline" keySplines="0.25 0.1 0.25 1" begin="3s" dur="0.2s" fill="freeze"/><animate attributeName="opacity" values="1;0" keyTimes="0;1" calcMode="spline" keySplines="0.4 0 0.6 1" begin="5.8s" dur="0.2s" fill="freeze"/><text x="360" y="430" text-anchor="middle" font-size="13" font-weight="bold" fill="#16202b">Rp=4.7 kΩ 时 VOH≈4.898 V，上阈值约 2.718 V。</text></g>
<g data-caption="比较" opacity="0"><animate attributeName="opacity" values="0;1" keyTimes="0;1" calcMode="spline" keySplines="0.25 0.1 0.25 1" begin="6s" dur="0.2s" fill="freeze"/><animate attributeName="opacity" values="1;0" keyTimes="0;1" calcMode="spline" keySplines="0.4 0 0.6 1" begin="8.8s" dur="0.2s" fill="freeze"/><text x="360" y="430" text-anchor="middle" font-size="13" font-weight="bold" fill="#16202b">Rp=47 kΩ 时 VOH≈4.252 V，上阈值约 2.659 V。</text></g>
<g data-caption="结论" opacity="0"><animate attributeName="opacity" values="0;1" keyTimes="0;1" calcMode="spline" keySplines="0.25 0.1 0.25 1" begin="9s" dur="0.2s" fill="freeze"/><text x="360" y="430" text-anchor="middle" font-size="13" font-weight="bold" fill="#16202b">下阈值为 2.291 V；两态分别求解才得到实际窗口。</text></g>
</svg>
